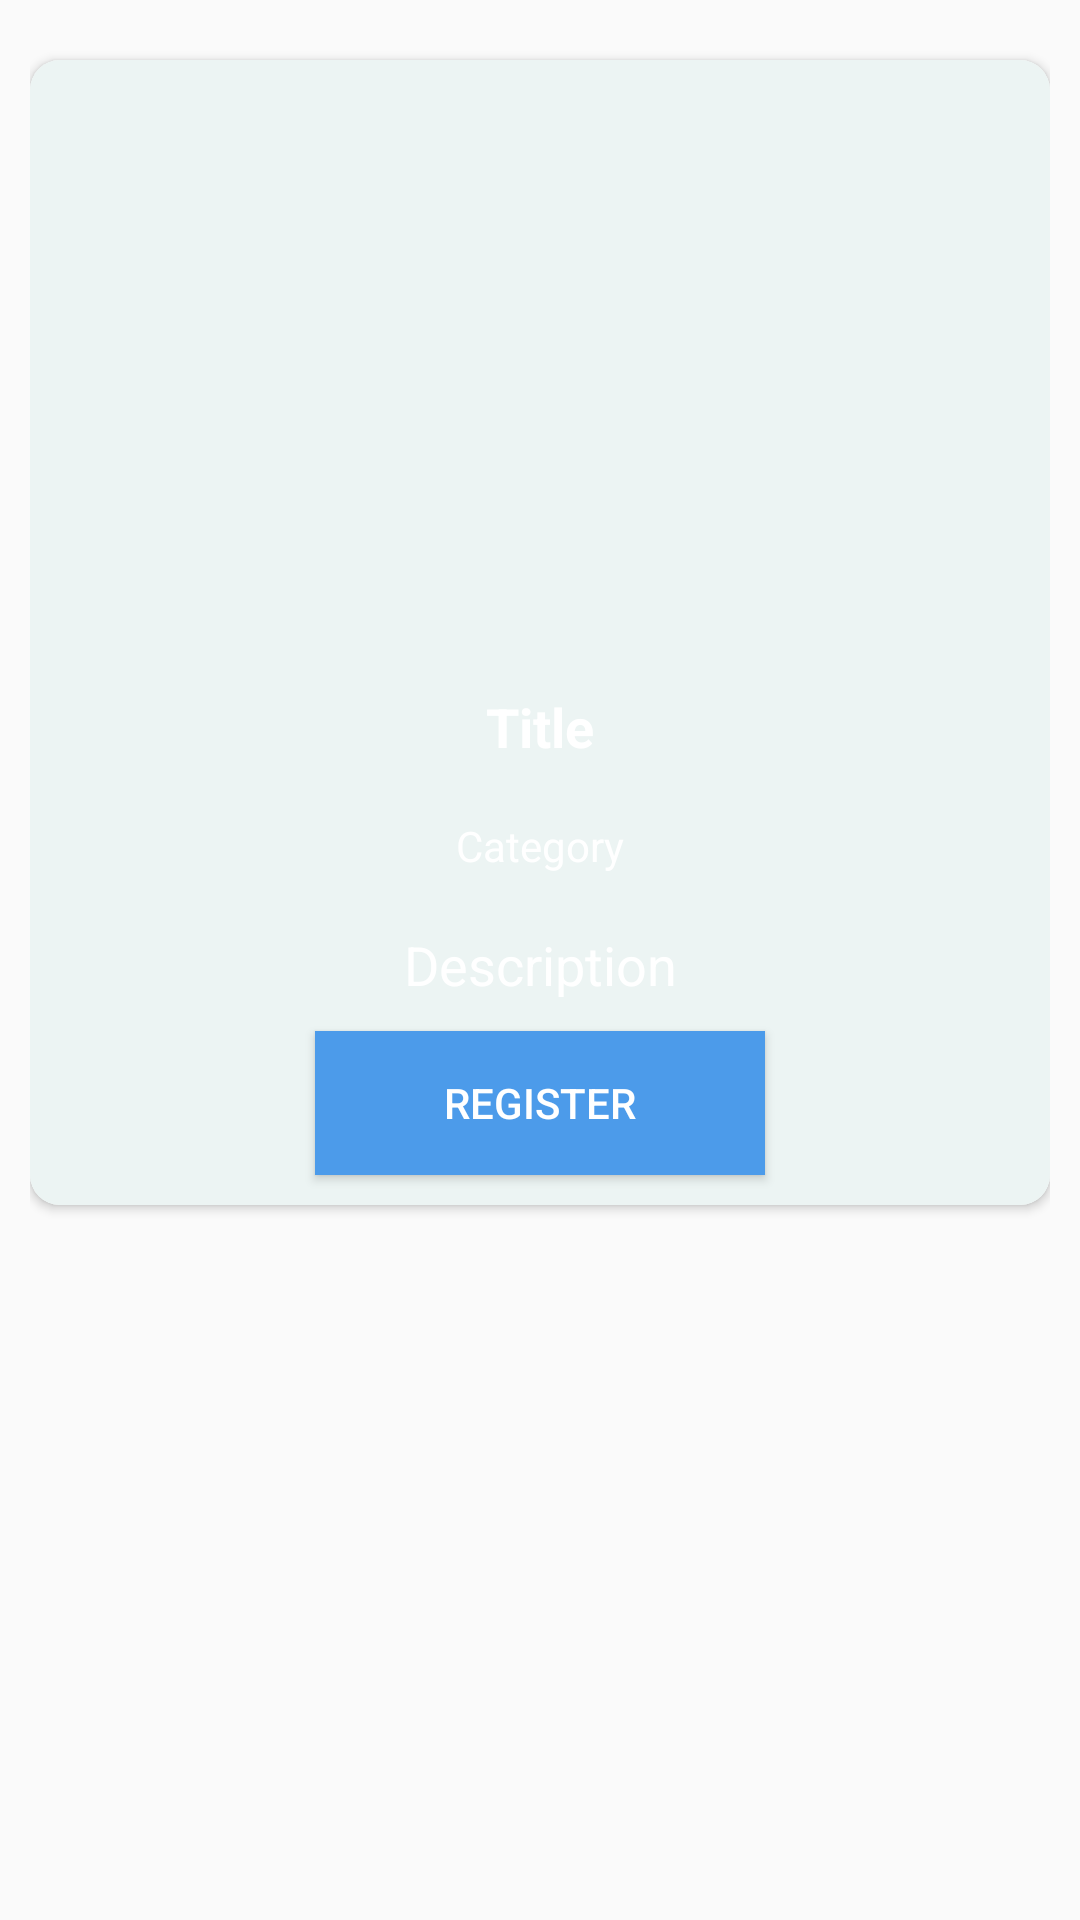

Reconstruct the res/layout file that produces this screen, plus the resources it refers to.
<!-- AndroidManifest.xml: application theme AppTheme -->
<!-- res/layout/activity_event_desp.xml -->
<?xml version="1.0" encoding="utf-8"?>
<LinearLayout xmlns:android="http://schemas.android.com/apk/res/android"
    xmlns:app="http://schemas.android.com/apk/res-auto"
    xmlns:tools="http://schemas.android.com/tools"
    android:layout_width="match_parent"
    android:orientation="vertical"
    android:layout_height="match_parent"
    tools:context="takshak.mace.takshak2k18.EventDesp">


    <android.support.v4.widget.NestedScrollView
        android:layout_width="match_parent"
        android:layout_height="match_parent"
        android:padding="10dp">
        <android.support.v7.widget.CardView
            android:layout_width="match_parent"
            android:layout_height="wrap_content"
            android:elevation="4dp"
            android:layout_marginTop="10dp"
            android:layout_gravity="center_horizontal"
            app:cardCornerRadius="10dp">
            <LinearLayout
                android:layout_width="match_parent"
                android:layout_height="match_parent"
                android:background="#ecf4f3"
                android:layout_gravity="center_horizontal"
                android:orientation="vertical">

                <ImageView
                    android:layout_width="match_parent"
                    android:layout_height="200dp"

                    android:id="@+id/thumbnail"
                    android:scaleType="centerCrop"/>

                <TextView
                    android:id="@+id/title"
                    android:layout_width="match_parent"
                    android:layout_height="wrap_content"
                    android:text="Title"
                    android:textColor="@color/white"
                    android:gravity="center_horizontal"
                    android:layout_marginTop="10dp"
                    android:textSize="18sp"
                    android:textStyle="bold"/>

                <TextView
                    android:id="@+id/category"
                    android:layout_width="match_parent"
                    android:layout_height="wrap_content"
                    android:text="Category"
                    android:textAlignment="center"
                    android:layout_gravity="center_horizontal"
                    android:textColor="@color/white"
                    android:padding="8dp"
                    android:layout_marginTop="10dp"/>

                <TextView
                    android:id="@+id/Desc"
                    android:textSize="18sp"
                    android:layout_marginTop="10dp"
                    android:gravity="center"
                    android:textColor="@color/white"
                    android:layout_width="match_parent"
                    android:layout_height="wrap_content"
                    android:text="Description"/>
                <Button
                    android:layout_width="150dp"
                    android:layout_height="wrap_content"
                    android:text="Register"
                    android:layout_gravity="center"
                    android:layout_marginTop="10dp"
                    android:textColor="@color/white"
                    android:layout_marginBottom="10dp"
                    android:background="@color/colorPrimary"/>
            </LinearLayout>
        </android.support.v7.widget.CardView>
    </android.support.v4.widget.NestedScrollView>


</LinearLayout>
<!-- resources referenced by this layout -->
<resources>
  <color name="colorPrimary">#4c9bea</color>
  <color name="white">#fff</color>
  <style name="AppTheme" parent="Base.Theme.AppCompat.Light.DarkActionBar">
          
          <item name="colorPrimary">@color/colorPrimary</item>
          <item name="colorPrimaryDark">@color/colorPrimary</item>
          <item name="colorAccent">@android:color/white</item>
          <item name="android:textColorHint">@android:color/white</item>
          <item name="android:textColorPrimary">@android:color/white</item>
          <item name="android:colorForeground">@android:color/black</item>
          <item name="actionMenuTextColor">@color/blue</item>
          <item name="android:textColorSecondary">@color/white</item>
      </style>
  <color name="blue">#1ea2b3</color>
</resources>
